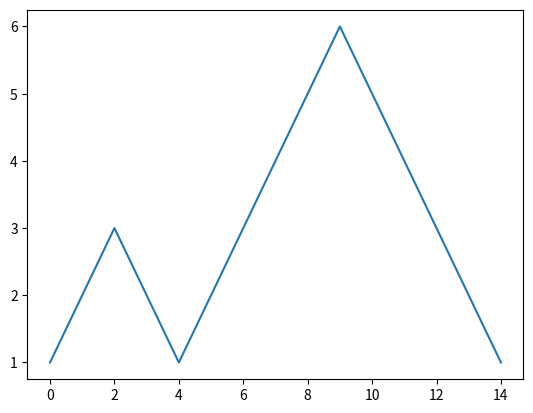

Python code for this plot:
import numpy as np
from matplotlib import pyplot as plt

#####################1.绘制折线图######################
plt.plot([1, 2, 3, 2, 1, 2, 3, 4, 5, 6, 5, 4, 3, 2, 1])
# Fig.01
#####################2.自定义横坐标######################
# plt.plot([2, 3, 4, 5, 6, 7, 8, 9, 10, 11, 12, 13, 14, 15, 16],
#          [1, 2, 3, 2, 1, 2, 3, 4, 5, 6, 5, 4, 3, 2, 1])
# Fig.02
#####################3.自定义x，y的正弦曲线图######################
ax = np.linspace(-2 * np.pi, 2 * np.pi, 1000)
ay = np.sin(ax)
# plt.plot(ax, ay)
# Fig.03
#####################4.柱状图######################
# plt.bar([1, 2, 3], [4 ,5, 6])
# Fig.04
#####################5.散点图######################
cx = np.random.ranf(1000)
cy = np.random.ranf(1000)
# plt.scatter(cx, cy)
# Fig.05
#####################6.饼状图######################
# plt.pie([1, 2, 3])
# Fig.06
#####################7.量场图######################
dx, dy = np.mgrid[0:10, 0:10]
# plt.quiver(dx, dy)
# Fig.07
#####################8.等高线图######################
ex = np.linspace(-5, 5, 500)
ey = np.linspace(-5, 5, 500)
eX, eY = np.meshgrid(ex, ey)
eZ = (1 - eX / 2 + eX ** 3 + eY ** 4) * np.exp(-eX ** 2 - eY ** 2)
# plt.contourf(eX, eY, eZ)
# Fig.08
# plt.show()